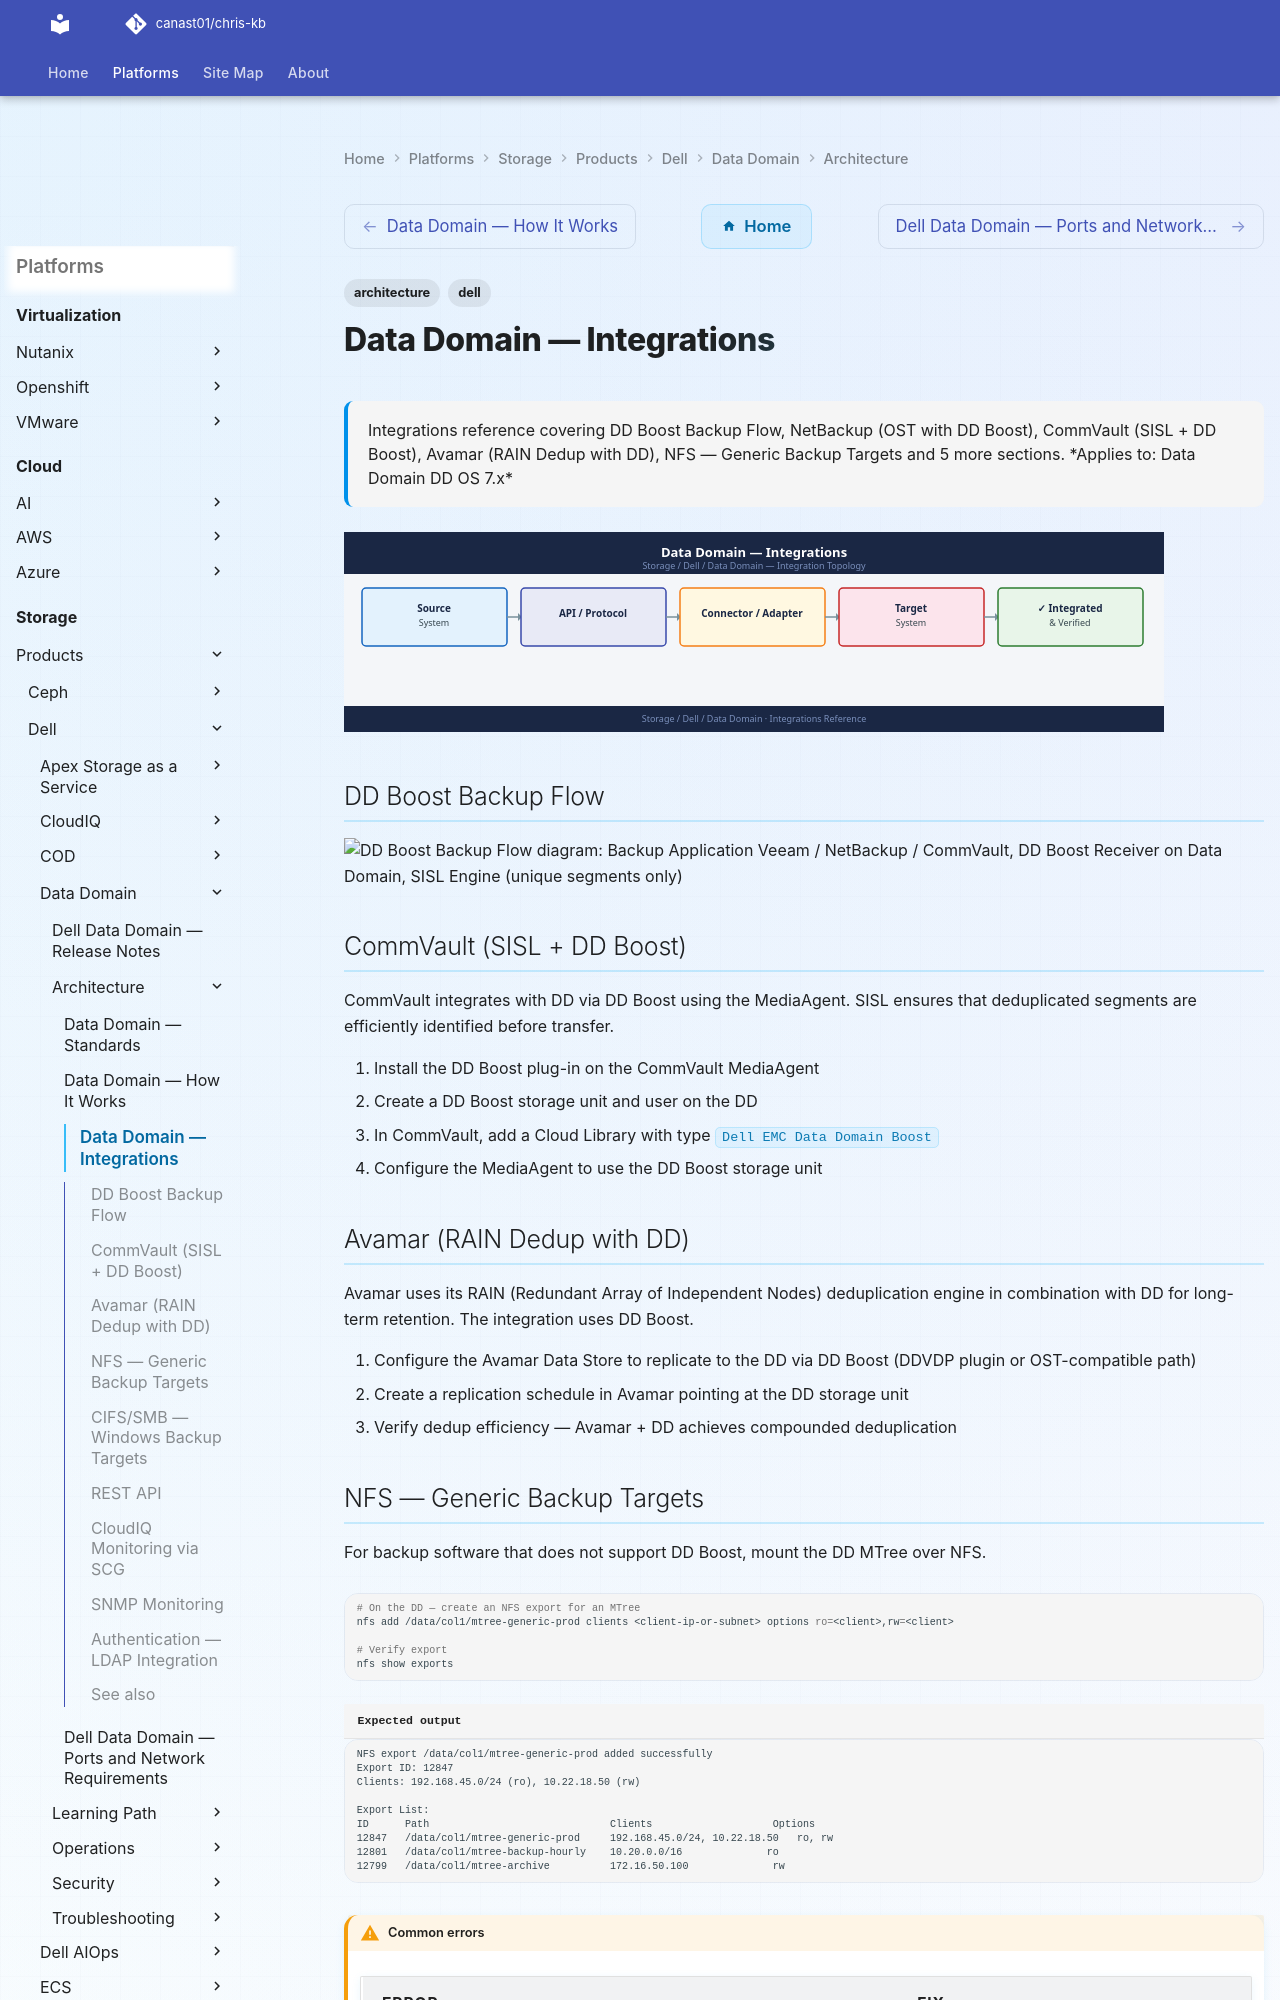

repository: canast01/chris-kb · page: storage/products/dell/data-domain/architecture/integrations/index.html · generator: mkdocs

---
tags:
  - architecture
  - dell
description: "Integrations reference covering DD Boost Backup Flow, NetBackup (OST with DD Boost), CommVault (SISL + DD Boost), Avamar (RAIN Dedup with DD), NFS —..."
---
# Data Domain — Integrations

<div class="kb-summary">
Integrations reference covering DD Boost Backup Flow, NetBackup (OST with DD Boost), CommVault (SISL + DD Boost), Avamar (RAIN Dedup with DD), NFS — Generic Backup Targets and 5 more sections.

*Applies to: Data Domain DD OS 7.x*
</div>
![Data Domain — Integrations](../../../../../assets/storage-dell-data-domain-architecture-integrations.svg)

## DD Boost Backup Flow

```d2
direction: right

backupApp: "Backup Application\nVeeam / NetBackup / CommVault" {shape: rectangle}
ddvdp: "DDBoost Client Library\n(DDVDP plug-in / OST plug-in)\ninstalled on backup server" {shape: rectangle}
localDedup: "Source-side Dedup\n(DSP — Distributed Segment Processing)\n~50% traffic reduction" {shape: rectangle}
ddReceiver: "DD Boost Receiver\non Data Domain" {shape: rectangle}
sisl: "SISL Engine\n(unique segments only" {shape: rectangle}
nvramCache: "NVRAM Write Cache" {shape: rectangle}
ddfs: "DDFS on Disk)]\n(deduplicated + compressed" {shape: rectangle}

backupApp -> ddvdp
ddvdp -> localDedup
localDedup -> ddReceiver
ddReceiver -> sisl
sisl -> nvramCache
nvramCache -> ddfs
```

## CommVault (SISL + DD Boost)

CommVault integrates with DD via DD Boost using the MediaAgent. SISL ensures that deduplicated segments are efficiently identified before transfer.

1. Install the DD Boost plug-in on the CommVault MediaAgent
2. Create a DD Boost storage unit and user on the DD
3. In CommVault, add a Cloud Library with type `Dell EMC Data Domain Boost`
4. Configure the MediaAgent to use the DD Boost storage unit

## Avamar (RAIN Dedup with DD)

Avamar uses its RAIN (Redundant Array of Independent Nodes) deduplication engine in combination with DD for long-term retention. The integration uses DD Boost.

1. Configure the Avamar Data Store to replicate to the DD via DD Boost (DDVDP plugin or OST-compatible path)
2. Create a replication schedule in Avamar pointing at the DD storage unit
3. Verify dedup efficiency — Avamar + DD achieves compounded deduplication
